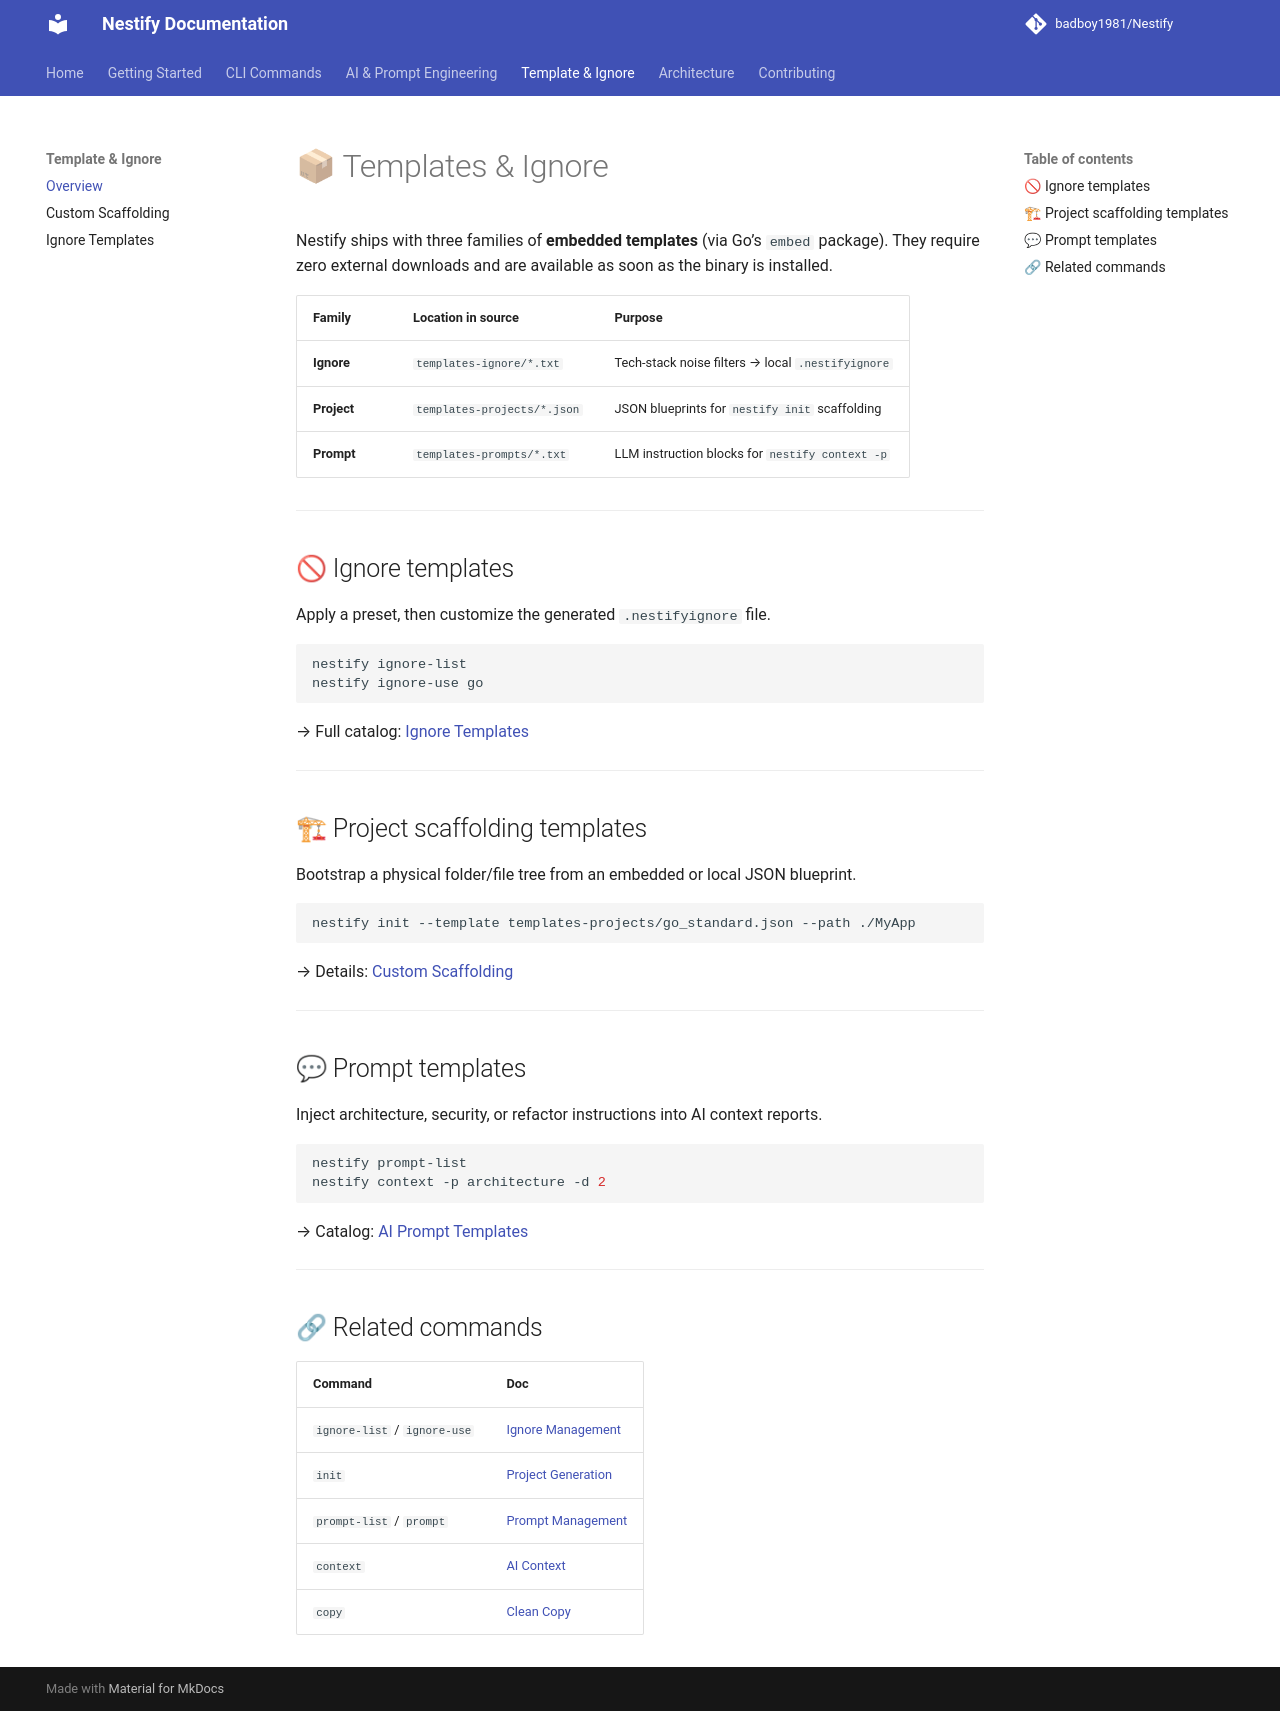

repository: badboy1981/Nestify · page: template/overview/index.html · generator: mkdocs

# 📦 Templates & Ignore

Nestify ships with three families of **embedded templates** (via Go’s `embed` package). They require zero external downloads and are available as soon as the binary is installed.

| Family | Location in source | Purpose |
|--------|--------------------|---------|
| **Ignore** | `templates-ignore/*.txt` | Tech-stack noise filters → local `.nestifyignore` |
| **Project** | `templates-projects/*.json` | JSON blueprints for `nestify init` scaffolding |
| **Prompt** | `templates-prompts/*.txt` | LLM instruction blocks for `nestify context -p` |

---

## 🚫 Ignore templates

Apply a preset, then customize the generated `.nestifyignore` file.

```bash
nestify ignore-list
nestify ignore-use go
```

→ Full catalog: [Ignore Templates](ignore-rules.md)

---

## 🏗 Project scaffolding templates

Bootstrap a physical folder/file tree from an embedded or local JSON blueprint.

```bash
nestify init --template templates-projects/go_standard.json --path ./MyApp
```

→ Details: [Custom Scaffolding](custom-scaffolding.md)

---

## 💬 Prompt templates

Inject architecture, security, or refactor instructions into AI context reports.

```bash
nestify prompt-list
nestify context -p architecture -d 2
```

→ Catalog: [AI Prompt Templates](../ai/prompt-templates.md)

---

## 🔗 Related commands

| Command | Doc |
|---------|-----|
| `ignore-list` / `ignore-use` | [Ignore Management](../commands/ignore.md) |
| `init` | [Project Generation](../commands/init.md) |
| `prompt-list` / `prompt` | [Prompt Management](../commands/prompt.md) |
| `context` | [AI Context](../commands/context.md) |
| `copy` | [Clean Copy](../commands/copy.md) |
